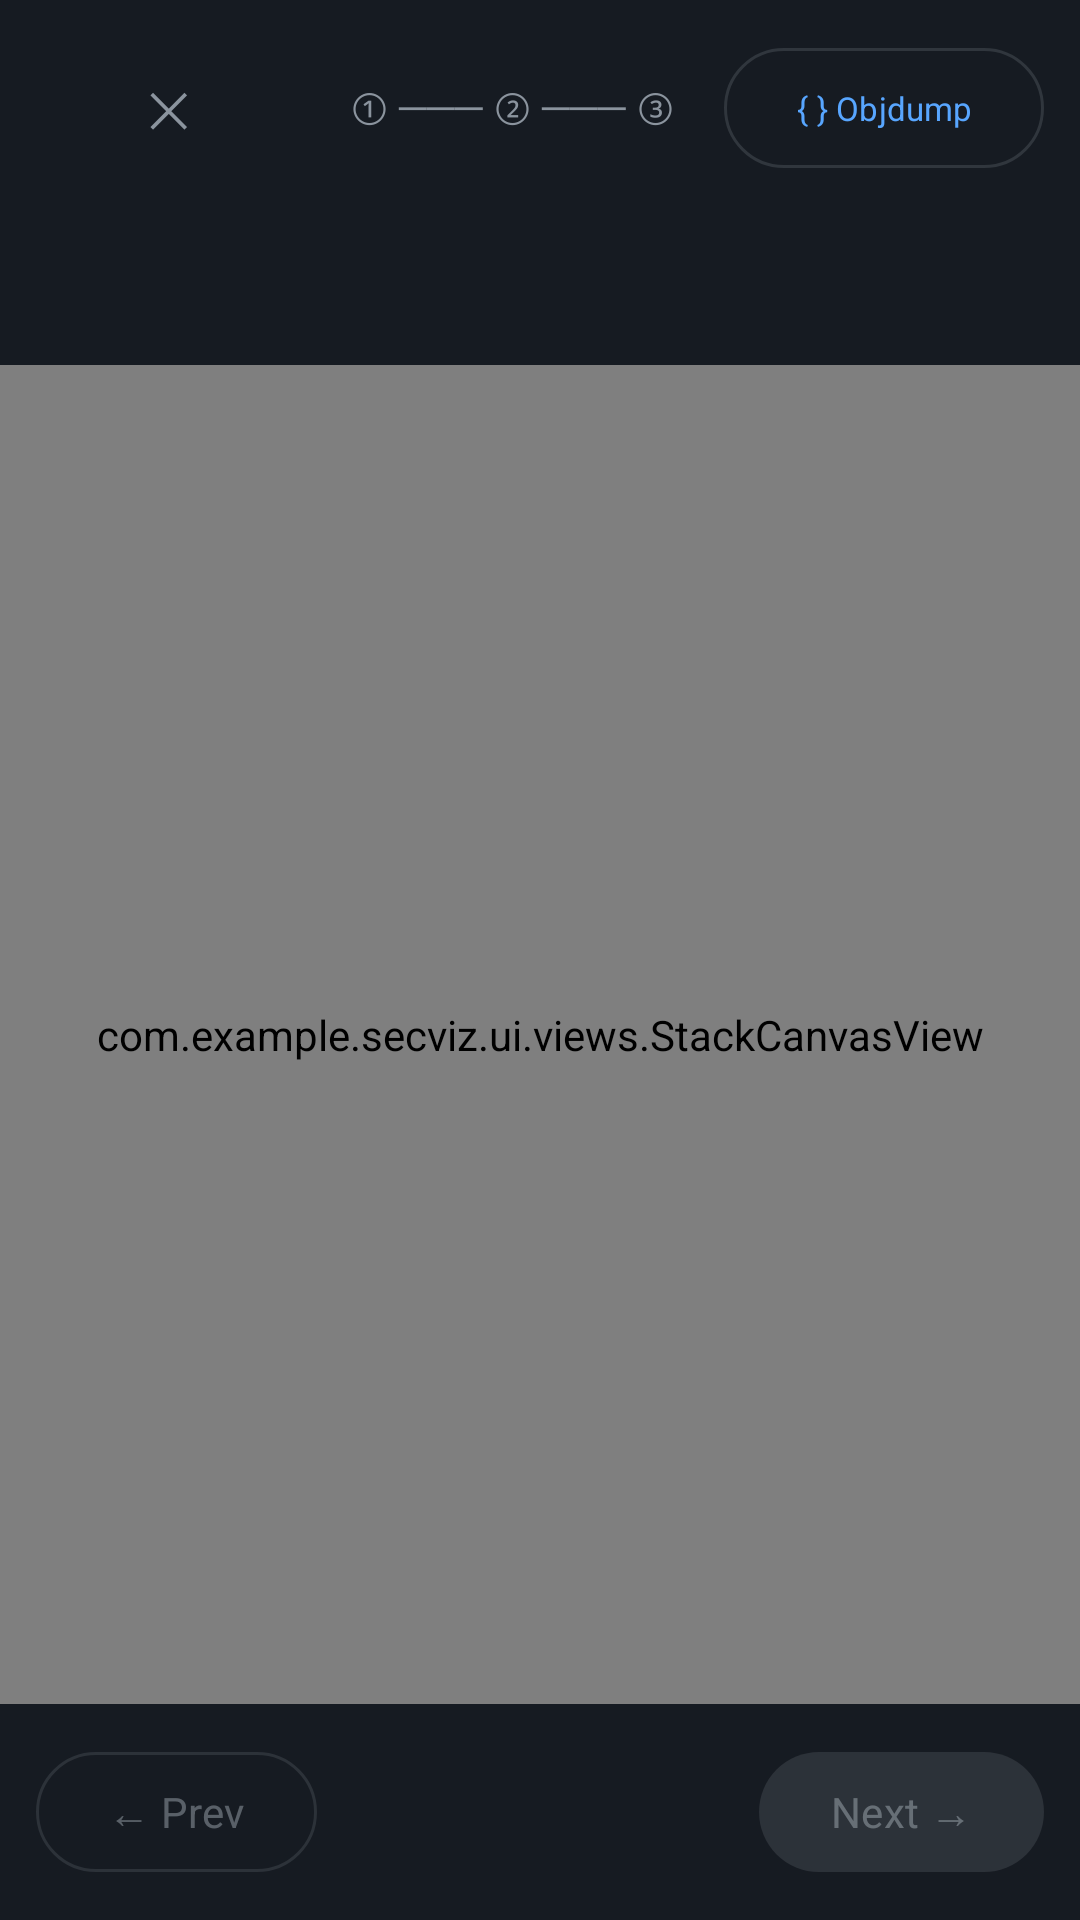

Layout XML and referenced resources for this Android screen:
<!-- AndroidManifest.xml: application theme Theme.SecViz -->
<!-- res/layout/fragment_payload_builder.xml -->
<?xml version="1.0" encoding="utf-8"?>
<LinearLayout xmlns:android="http://schemas.android.com/apk/res/android"
    android:layout_width="match_parent"
    android:layout_height="match_parent"
    android:orientation="vertical"
    android:background="#0D1117">

    
    <LinearLayout
        android:layout_width="match_parent"
        android:layout_height="wrap_content"
        android:orientation="horizontal"
        android:gravity="center_vertical"
        android:padding="12dp"
        android:background="#161B22">

        <com.google.android.material.button.MaterialButton
            android:id="@+id/btn_pb_back"
            style="@style/Widget.Material3.Button.TextButton"
            android:layout_width="wrap_content"
            android:layout_height="wrap_content"
            android:text="✕"
            android:textColor="#8B949E"
            android:textSize="16sp"/>

        
        <TextView
            android:id="@+id/tv_pb_step_dots"
            android:layout_width="0dp"
            android:layout_height="wrap_content"
            android:layout_weight="1"
            android:text="① ─── ② ─── ③"
            android:textColor="#8B949E"
            android:textSize="13sp"
            android:gravity="center"/>

        <com.google.android.material.button.MaterialButton
            android:id="@+id/btn_pb_objdump"
            style="@style/Widget.Material3.Button.OutlinedButton"
            android:layout_width="wrap_content"
            android:layout_height="wrap_content"
            android:text="{ } Objdump"
            android:textSize="11sp"
            android:textColor="#58A6FF"/>
    </LinearLayout>

    
    <TextView
        android:id="@+id/tv_pb_instruction"
        android:layout_width="match_parent"
        android:layout_height="wrap_content"
        android:padding="16dp"
        android:textColor="#E6EDF3"
        android:textSize="13sp"
        android:background="#161B22"
        android:lineSpacingExtra="4dp"/>

    
    <androidx.core.widget.NestedScrollView
        android:layout_width="match_parent"
        android:layout_height="0dp"
        android:layout_weight="1"
        android:fillViewport="true">

        <com.example.secviz.ui.views.StackCanvasView
            android:id="@+id/stack_canvas_pb"
            android:layout_width="match_parent"
            android:layout_height="wrap_content"/>

    </androidx.core.widget.NestedScrollView>

    
    <ScrollView
        android:id="@+id/scroll_payload_preview"
        android:layout_width="match_parent"
        android:layout_height="wrap_content"
        android:maxHeight="180dp"
        android:background="#161B22"
        android:visibility="gone">

        <TextView
            android:id="@+id/tv_payload_preview"
            android:layout_width="match_parent"
            android:layout_height="wrap_content"
            android:padding="12dp"
            android:textColor="#79C0FF"
            android:textSize="11sp"
            android:fontFamily="monospace"
            android:lineSpacingExtra="2dp"/>
    </ScrollView>

    
    <LinearLayout
        android:layout_width="match_parent"
        android:layout_height="wrap_content"
        android:orientation="horizontal"
        android:padding="12dp"
        android:background="#161B22"
        android:gravity="center_vertical">

        <com.google.android.material.button.MaterialButton
            android:id="@+id/btn_pb_prev"
            style="@style/Widget.Material3.Button.OutlinedButton"
            android:layout_width="wrap_content"
            android:layout_height="wrap_content"
            android:text="← Prev"
            android:enabled="false"/>

        <View
            android:layout_width="0dp"
            android:layout_height="1dp"
            android:layout_weight="1"/>

        <com.google.android.material.button.MaterialButton
            android:id="@+id/btn_pb_next"
            android:layout_width="wrap_content"
            android:layout_height="wrap_content"
            android:text="Next →"
            android:enabled="false"/>
    </LinearLayout>

</LinearLayout>
<!-- resources referenced by this layout -->
<resources>
  <style name="Theme.SecViz" parent="Theme.Material3.Dark.NoActionBar">
          <item name="colorPrimary">@color/accent</item>
          <item name="colorOnPrimary">@color/bg_primary</item>
          <item name="colorPrimaryContainer">@color/bg_elevated</item>
          <item name="colorSurface">@color/bg_surface</item>
          <item name="colorOnSurface">@color/text_primary</item>
          <item name="colorOnSurfaceVariant">@color/text_muted</item>
          <item name="colorOutline">@color/border</item>
          <item name="android:windowBackground">@color/bg_primary</item>
          <item name="android:statusBarColor">@color/bg_primary</item>
          <item name="android:navigationBarColor">@color/bg_primary</item>
          <item name="android:fontFamily">sans-serif</item>
      </style>
  <color name="accent">#58A6FF</color>
  <color name="bg_primary">#0D1117</color>
  <color name="bg_elevated">#21262D</color>
  <color name="bg_surface">#161B22</color>
  <color name="text_primary">#C9D1D9</color>
  <color name="text_muted">#8B949E</color>
  <color name="border">#30363D</color>
</resources>
